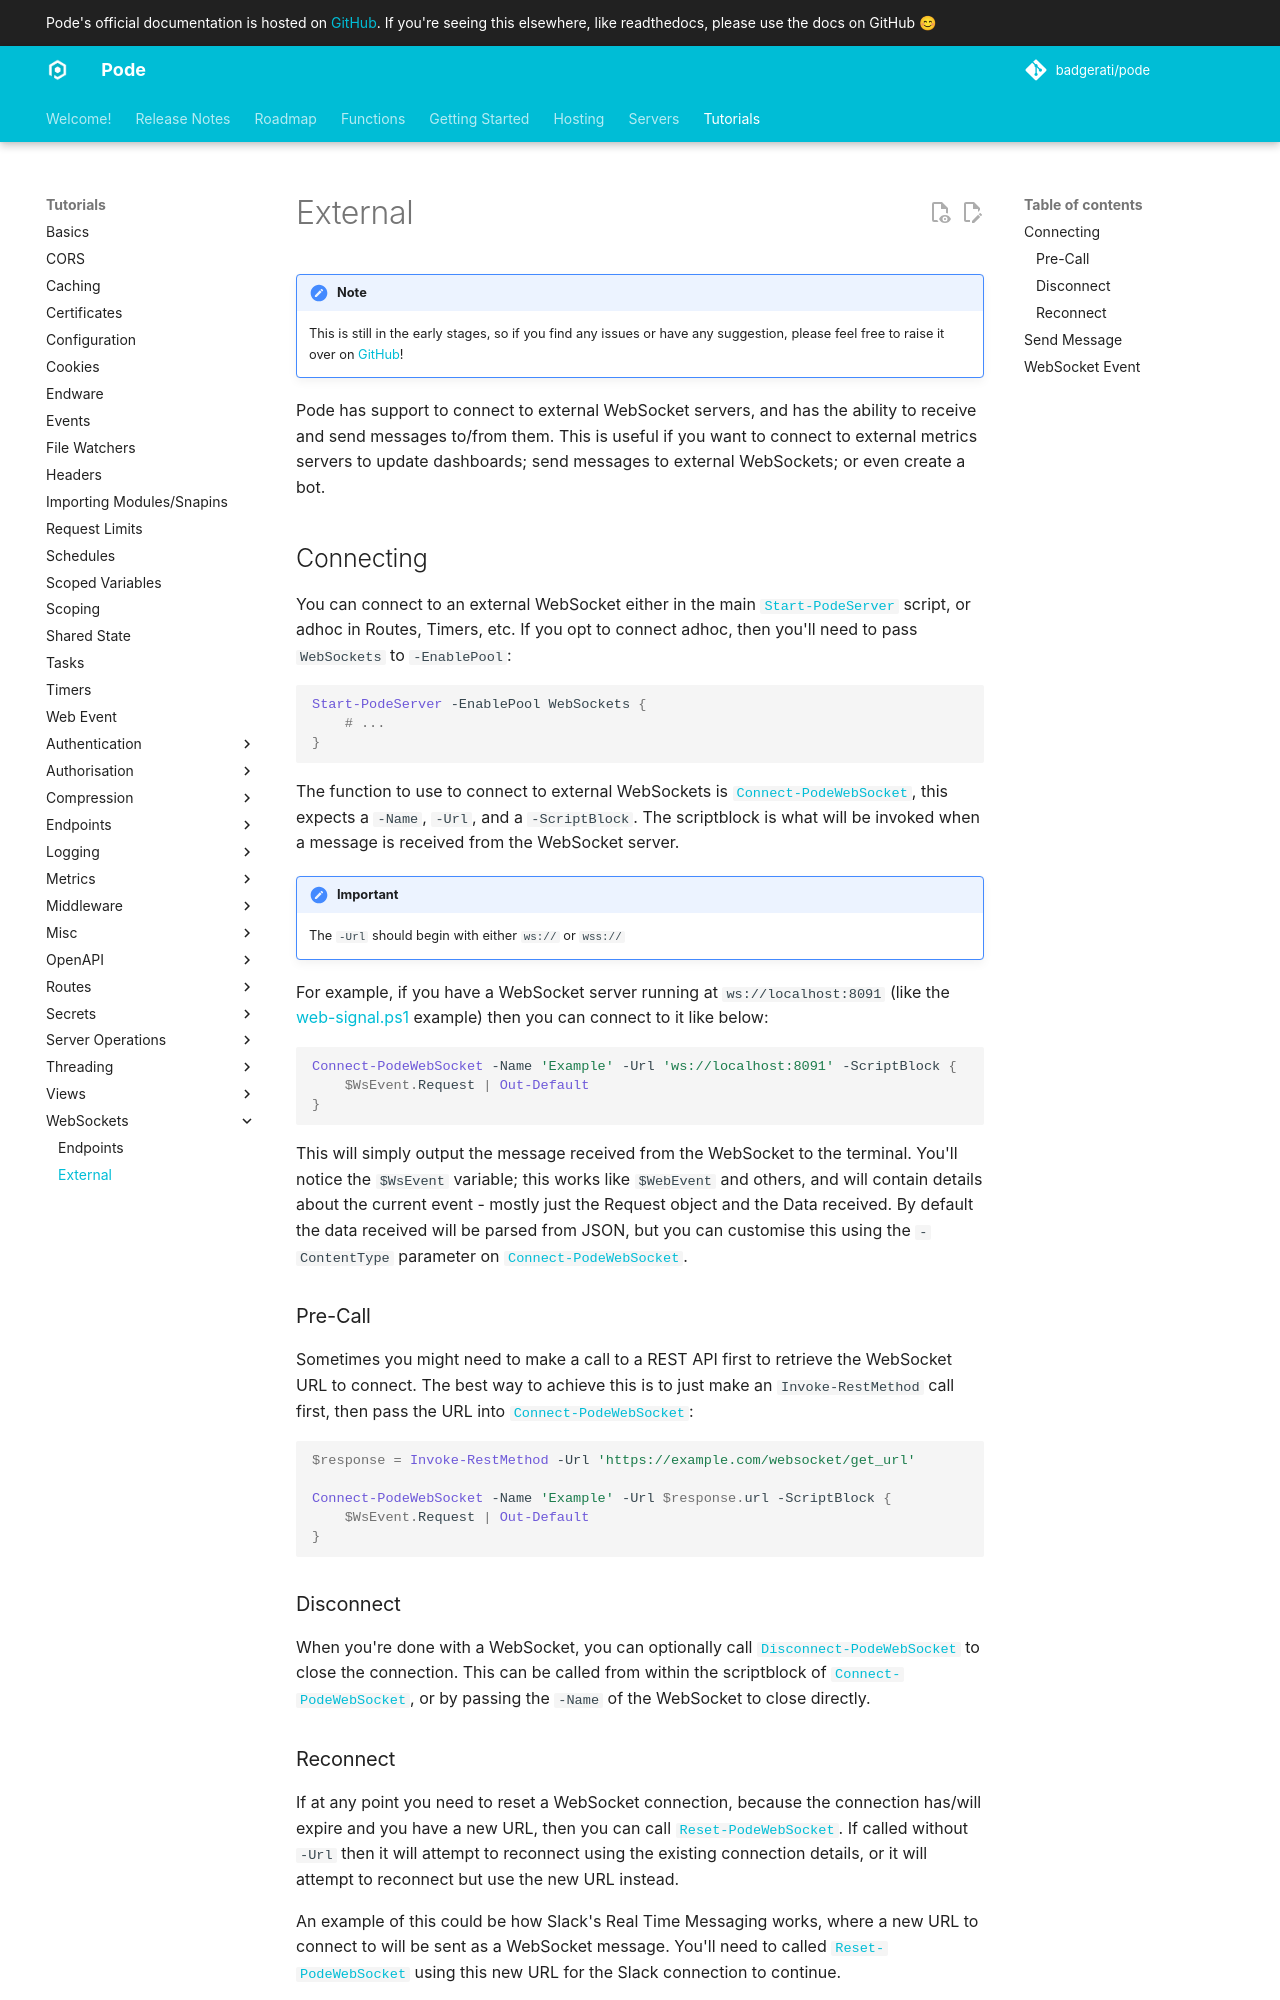

repository: Badgerati/Pode · page: 2.14.2/Tutorials/WebSockets/External/index.html · generator: mkdocs

# External

!!! Note
    This is still in the early stages, so if you find any issues or have any suggestion, please feel free to raise it over on [GitHub](https://github.com/Badgerati/Pode/issues)!

Pode has support to connect to external WebSocket servers, and has the ability to receive and send messages to/from them. This is useful if you want to connect to external metrics servers to update dashboards; send messages to external WebSockets; or even create a bot.

## Connecting

You can connect to an external WebSocket either in the main [`Start-PodeServer`](../../../Functions/Core/Start-PodeServer) script, or adhoc in Routes, Timers, etc. If you opt to connect adhoc, then you'll need to pass `WebSockets` to `-EnablePool`:

```powershell
Start-PodeServer -EnablePool WebSockets {
    # ...
}
```

The function to use to connect to external WebSockets is [`Connect-PodeWebSocket`](../../../Functions/WebSockets/Connect-PodeWebSocket), this expects a `-Name`, `-Url`, and a `-ScriptBlock`. The scriptblock is what will be invoked when a message is received from the WebSocket server.

!!! important
    The `-Url` should begin with either `ws://` or `wss://`

For example, if you have a WebSocket server running at `ws://localhost:8091` (like the [web-signal.ps1](https://github.com/Badgerati/Pode/blob/develop/examples/web-signal.ps1) example) then you can connect to it like below:

```powershell
Connect-PodeWebSocket -Name 'Example' -Url 'ws://localhost:8091' -ScriptBlock {
    $WsEvent.Request | Out-Default
}
```

This will simply output the message received from the WebSocket to the terminal. You'll notice the `$WsEvent` variable; this works like `$WebEvent` and others, and will contain details about the current event - mostly just the Request object and the Data received. By default the data received will be parsed from JSON, but you can customise this using the `-ContentType` parameter on [`Connect-PodeWebSocket`](../../../Functions/WebSockets/Connect-PodeWebSocket).

### Pre-Call

Sometimes you might need to make a call to a REST API first to retrieve the WebSocket URL to connect. The best way to achieve this is to just make an `Invoke-RestMethod` call first, then pass the URL into [`Connect-PodeWebSocket`](../../../Functions/WebSockets/Connect-PodeWebSocket):

```powershell
$response = Invoke-RestMethod -Url 'https://example.com/websocket/get_url'

Connect-PodeWebSocket -Name 'Example' -Url $response.url -ScriptBlock {
    $WsEvent.Request | Out-Default
}
```

### Disconnect

When you're done with a WebSocket, you can optionally call [`Disconnect-PodeWebSocket`](../../../Functions/WebSockets/Disconnect-PodeWebSocket) to close the connection. This can be called from within the scriptblock of [`Connect-PodeWebSocket`](../../../Functions/WebSockets/Connect-PodeWebSocket), or by passing the `-Name` of the WebSocket to close directly.
